Run: headless pygame with SDL's dummy video driver; simulated clock (each Clock.tick advances the game by its frame time, no real sleeping); random seed 0; keys injected as events and as key.get_pressed() state; no mouse input.
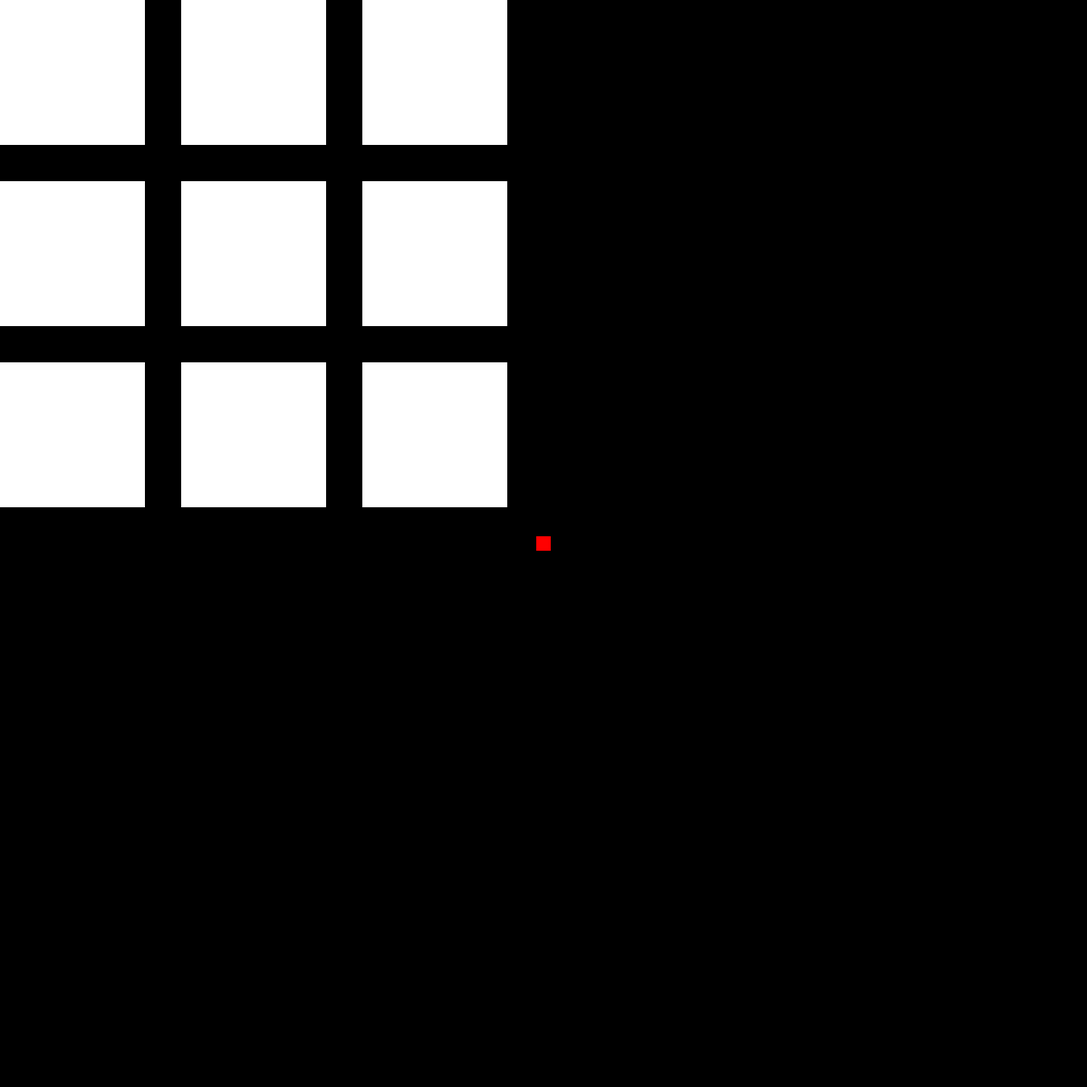
Frame 1 of 4 · flips 1–60 · no input
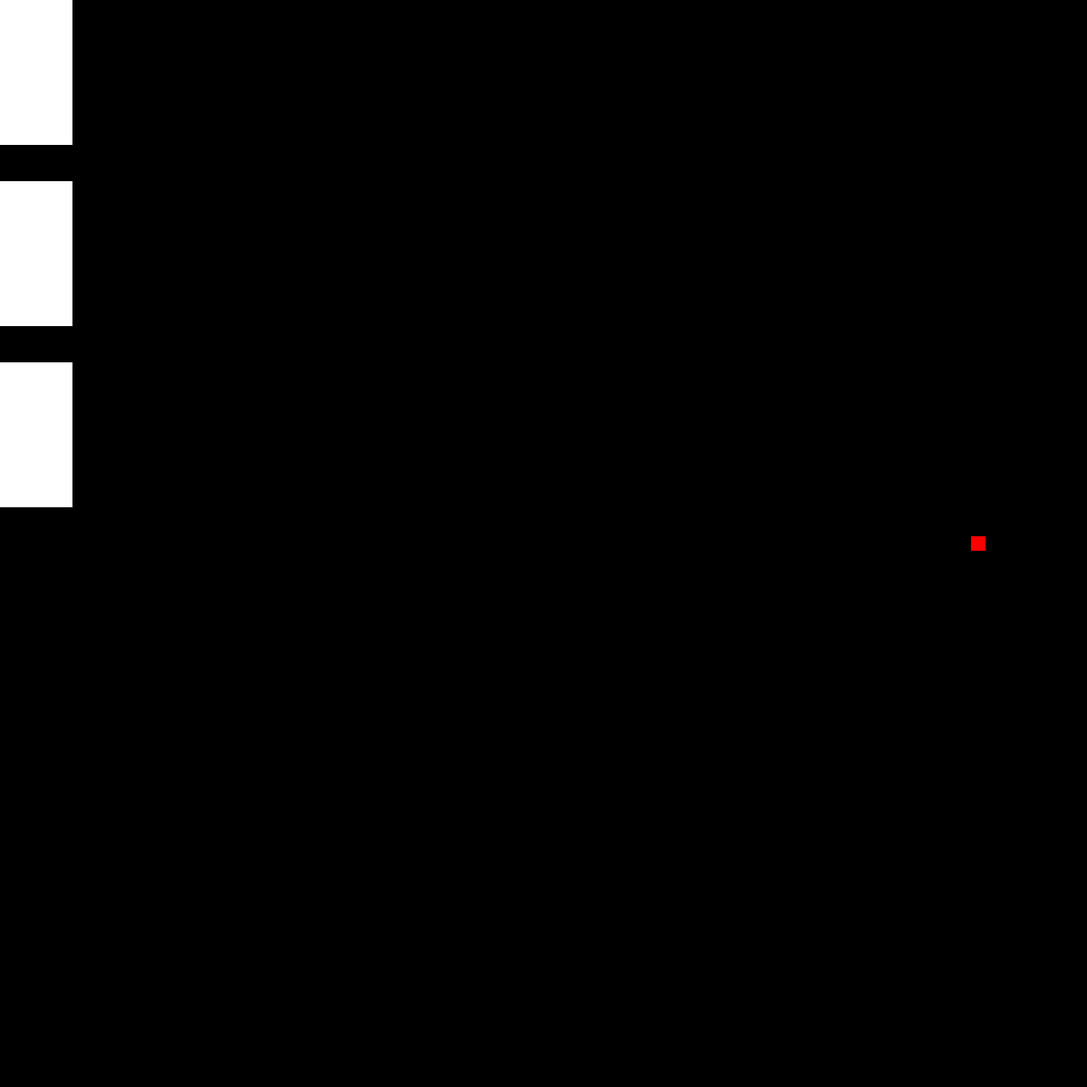
Frame 2 of 4 · flips 61–180 · tapped SPACE, RETURN · held RIGHT (→), D
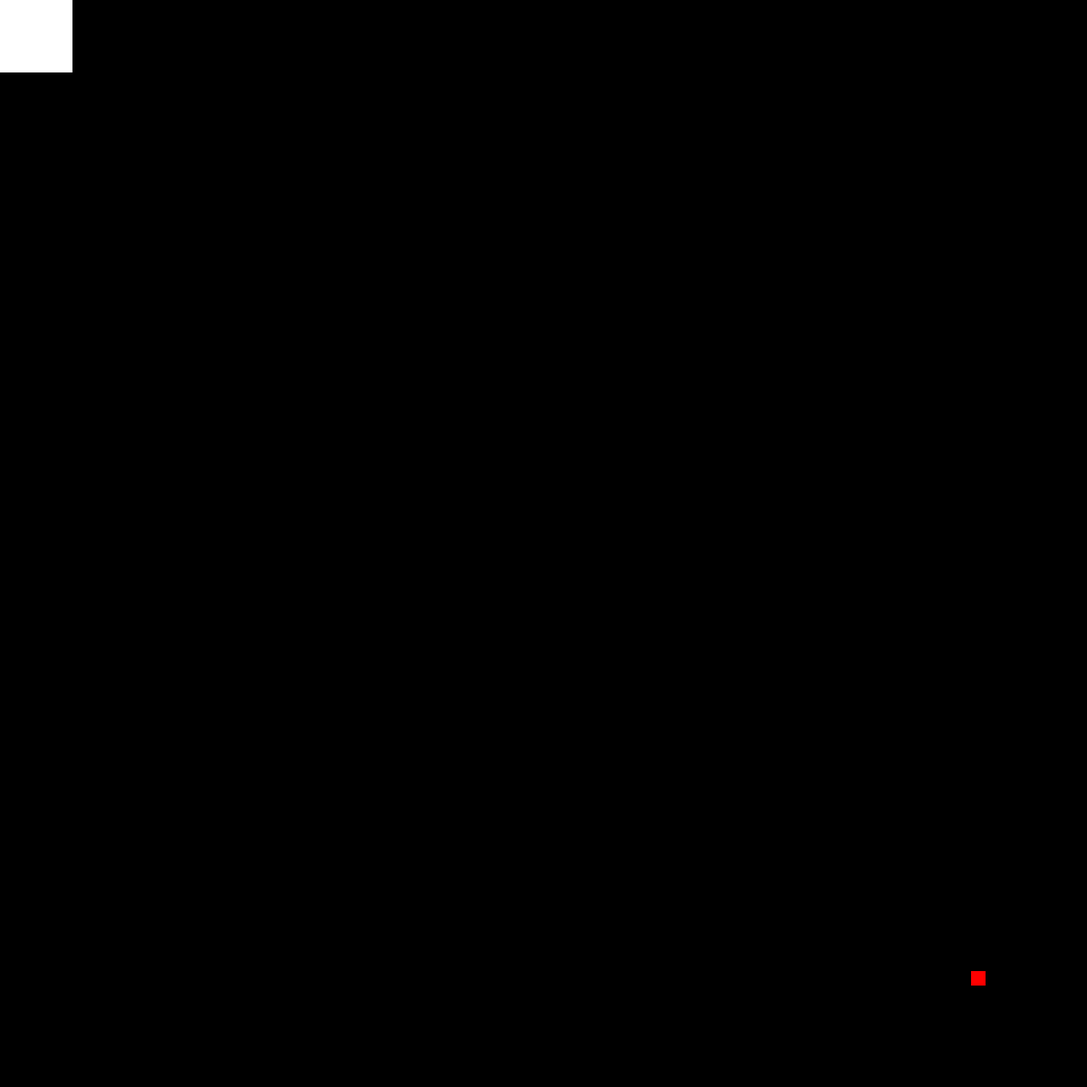
Frame 3 of 4 · flips 181–300 · held DOWN (↓), S
Frame 4 of 4 · flips 301–420 · held LEFT (←), A, UP (↑), W · screen same as frame 1, image omitted

The pygame program that drew these frames:

import pygame
import sys

# Initialize Pygame
pygame.init()

# Set up the screen
WIDTH, HEIGHT = 1500,1500
screen = pygame.display.set_mode((WIDTH, HEIGHT))
pygame.display.set_caption("Pygame Character Movement")

# Define colors
WHITE = (255, 255, 255)
BLACK = (0, 0, 0)
RED = (255, 0, 0)

# Define constants
PLAYER_SIZE = 20
ROOM_SIZE = 200
ROOM_MARGIN = 50
PLAYER_SPEED = 5

# Load images
player_image = pygame.Surface((PLAYER_SIZE, PLAYER_SIZE))
player_image.fill(RED)

# Define Player class
class Player(pygame.sprite.Sprite):
    def __init__(self):
        super().__init__()
        self.image = player_image
        self.rect = self.image.get_rect()
        self.rect.center = (WIDTH // 2, HEIGHT // 2)

    def update(self, dx, dy):
        self.rect.x += dx
        self.rect.y += dy
        self.rect.x = max(0, min(self.rect.x, WIDTH - PLAYER_SIZE))
        self.rect.y = max(0, min(self.rect.y, HEIGHT - PLAYER_SIZE))

# Define Room class
class Room(pygame.sprite.Sprite):
    def __init__(self, x, y):
        super().__init__()
        self.image = pygame.Surface((ROOM_SIZE, ROOM_SIZE))
        self.image.fill(WHITE)
        self.rect = self.image.get_rect()
        self.rect.topleft = (x, y)

# Create rooms
rooms = pygame.sprite.Group()
for i in range(3):
    for j in range(3):
        room = Room((ROOM_SIZE + ROOM_MARGIN) * i, (ROOM_SIZE + ROOM_MARGIN) * j)
        rooms.add(room)

# Create player
player = Player()
all_sprites = pygame.sprite.Group()
all_sprites.add(player)

# Define camera
camera = pygame.Rect(0, 0, WIDTH, HEIGHT)

# Main loop
running = True
while running:
    screen.fill(BLACK)

    # Handle events
    for event in pygame.event.get():
        if event.type == pygame.QUIT:
            running = False

    # Get key presses
    keys = pygame.key.get_pressed()
    dx, dy = 0, 0
    if keys[pygame.K_LEFT]:
        dx -= PLAYER_SPEED
    if keys[pygame.K_RIGHT]:
        dx += PLAYER_SPEED
    if keys[pygame.K_UP]:
        dy -= PLAYER_SPEED
    if keys[pygame.K_DOWN]:
        dy += PLAYER_SPEED

    # Update player position
    player.update(dx, dy)

    # Adjust camera position to follow the player
    camera.center = player.rect.center

    # Draw rooms within the camera's view
    for room in rooms:
        if camera.colliderect(room.rect):
            screen.blit(room.image, (room.rect.x - camera.x, room.rect.y - camera.y))

    # Draw player
    all_sprites.draw(screen)

    # Update display
    pygame.display.flip()

    # Cap the frame rate
    pygame.time.Clock().tick(60)

# Quit Pygame
pygame.quit()
sys.exit()
